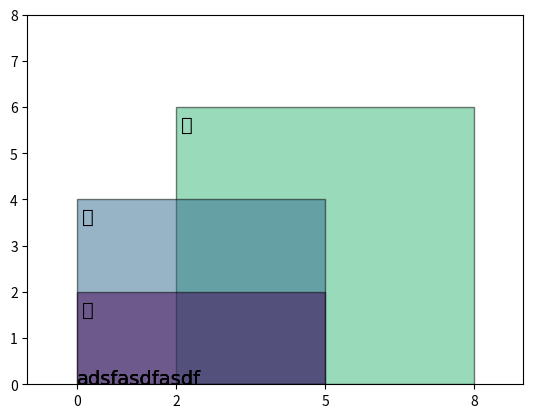

Recreate this plot in Python.
import matplotlib.pyplot as plt
from matplotlib.cm import get_cmap
import matplotlib
import numpy as np



x = [0, 0, 2] 
duration = [5, 5, 6] 
y = [2, 4, 6] 
emojis = ['🍎', '🍊', '🍇']


def generate_visualization(x, duration, y):
    """
    The x parameter represents the start point of the sound chunk
    and the y parameter represents the score for each label
    """
    cmap = get_cmap('viridis')  
    colors = [cmap(i / len(x)) for i in range(len(x))]  

    _, ax = plt.subplots()

    for i in range(len(x)):
        ax.bar(x[i], y[i], width=duration[i], 
               align='edge', edgecolor='black', 
               color=colors[i], alpha=0.5, zorder=-i)
        
        ax.text(
            x[i] + 0.1, y[i] - 0.5,  # Posição do emoji (dentro da barra, canto superior esquerdo)
            emojis[i], fontsize=14, zorder=10, fontname='Noto Color Emoji'
        )
        ax.text(0,0, 'adsfasdfasdf', fontsize=14, fontname='Noto Color Emoji')


    ax.set_xlim(-1, np.max(np.array(x) + np.array(duration)) + 1)  
    ax.set_ylim(0, np.max(y))  
    ax.set_xticks([0, 2, 5, 8])
    ax.set_yticks(range(0, 9))

    plt.savefig('test.png')


generate_visualization(x, duration, y)